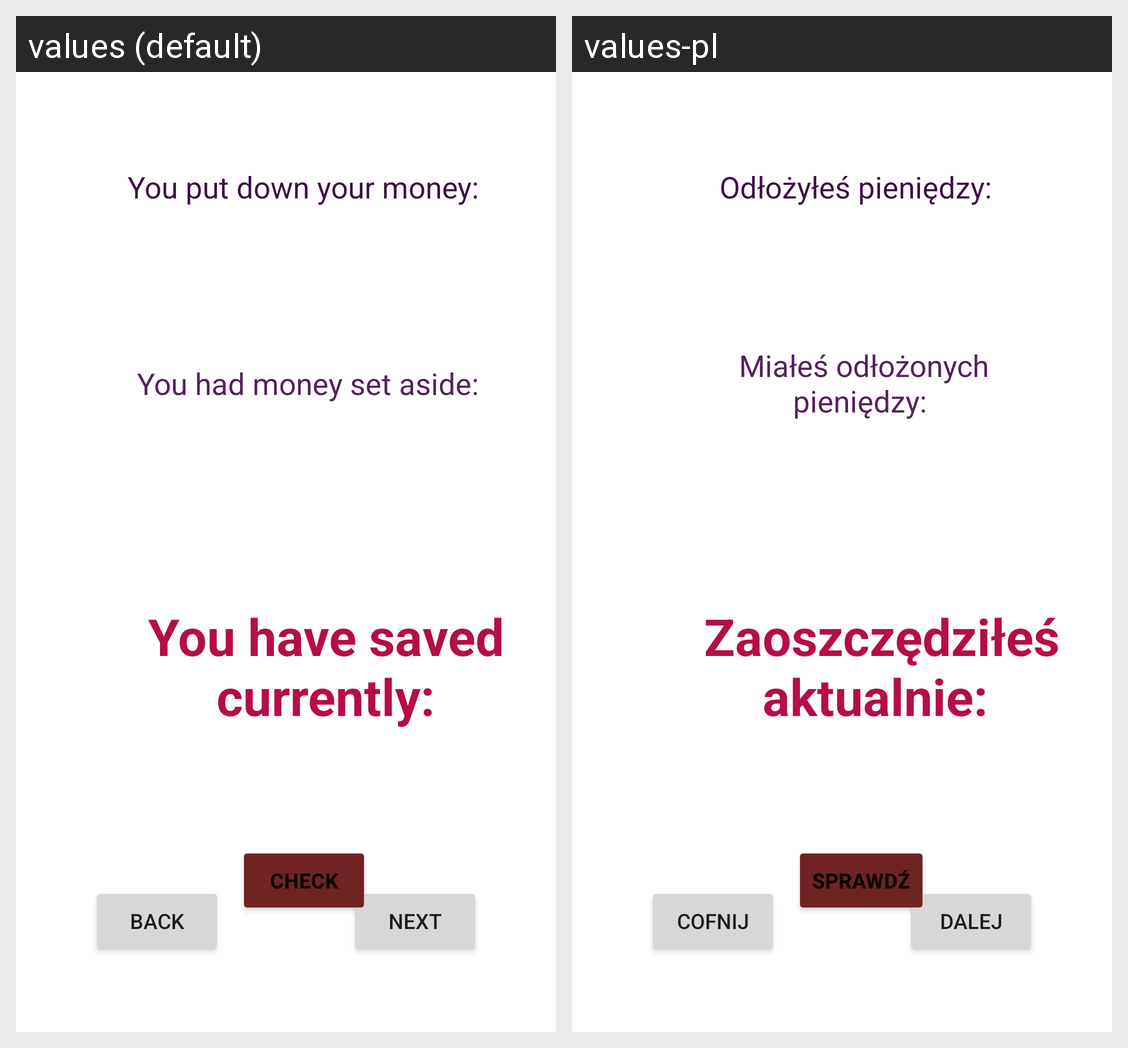

Translations of the strings shown on this Android screen, per locale in the grid:
Android screen res/layout/next_page2.xml rendered under 2 locales, left to right: values (default), values-pl. Device: Nexus 5 (rendered at 1080×1920; each locale shown at half size, 540×960, under a caption strip naming it); theme Theme.AplikacjaAndroidKS.
Strings drawn on this screen, with the default value and each locale's value (text and hints the layout hard-codes, and strings that could not be matched under every locale, appear in the picture but are not listed):

putMoney
  values: You put down your money:
  values-pl: Odłożyłeś pieniędzy: 

back
  values: Back
  values-pl: Cofnij

next
  values: Next
  values-pl: Dalej

savedMoney
  values: You have saved currently:
  values-pl: Zaoszczędziłeś aktualnie: 

holdMoney
  values: You had money set aside:
  values-pl: Miałeś odłożonych pieniędzy: 

button_chceck
  values: Check
  values-pl: Sprawdź
